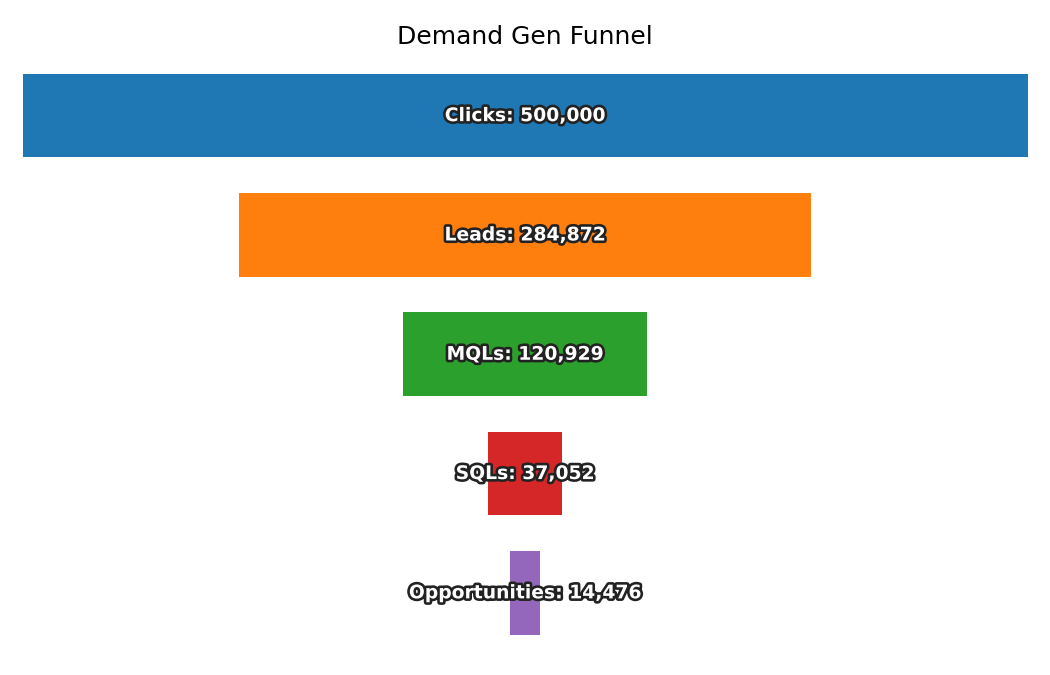

The data file committed next to this chart (first rows):
Stage, Count
Clicks, 500000
Leads, 284872
MQLs, 120929
SQLs, 37052
Opportunities, 14476
